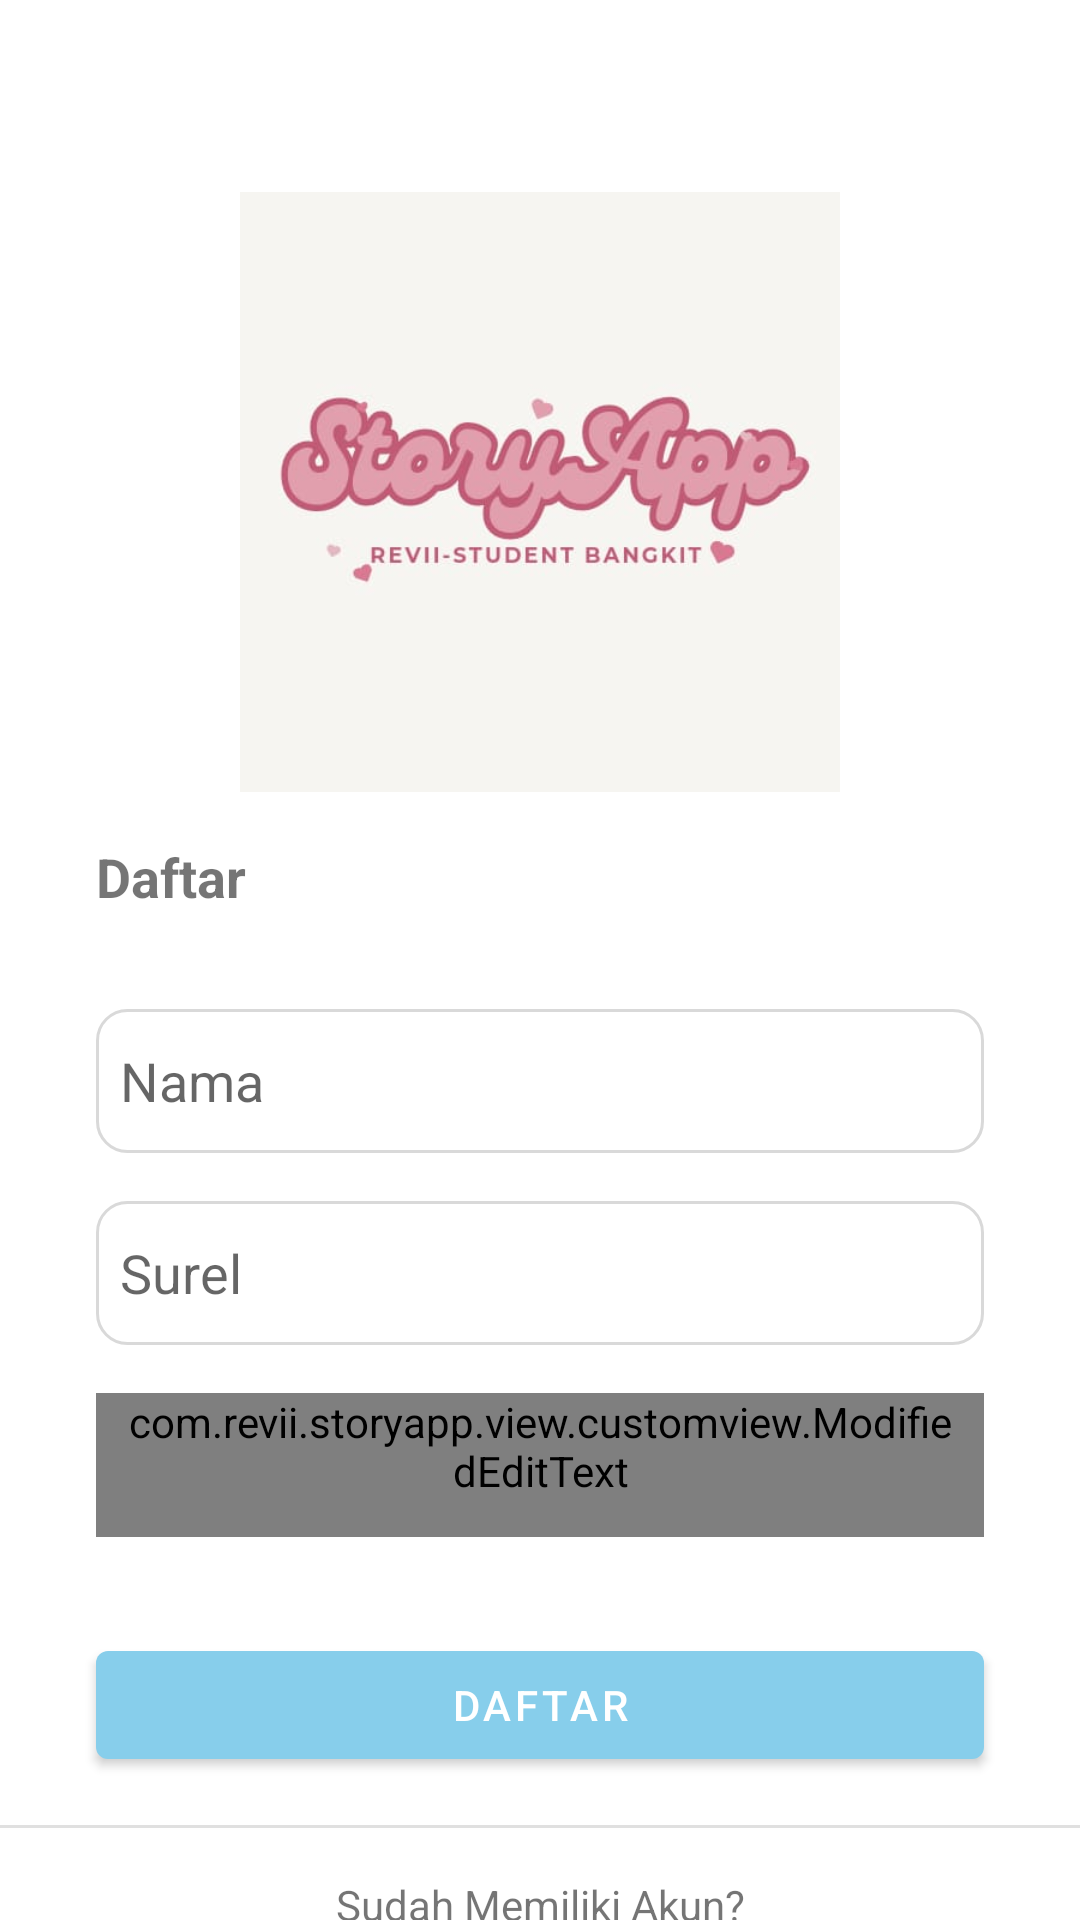

Write the Android layout XML for this screen, with the resource values it uses.
<!-- AndroidManifest.xml: activity theme Theme.StoryApp.NoStatusBar -->
<!-- res/layout/activity_register.xml -->
<?xml version="1.0" encoding="utf-8"?>
<androidx.constraintlayout.widget.ConstraintLayout xmlns:android="http://schemas.android.com/apk/res/android"
    xmlns:app="http://schemas.android.com/apk/res-auto"
    xmlns:tools="http://schemas.android.com/tools"
    android:layout_width="match_parent"
    android:layout_height="match_parent"
    tools:context=".view.register.RegisterActivity">

    <ImageView
        android:id="@+id/iv_logo_app"
        android:layout_width="match_parent"
        android:layout_height="200dp"
        android:layout_marginHorizontal="32dp"
        android:layout_marginTop="64dp"
        android:src="@drawable/revii2"
        app:layout_constraintTop_toTopOf="parent" />

    <TextView
        android:id="@+id/tv_register"
        android:layout_width="0dp"
        android:layout_height="wrap_content"
        android:layout_marginTop="16dp"
        android:text="@string/register"
        android:textSize="18sp"
        android:textStyle="bold"
        app:layout_constraintEnd_toEndOf="@id/iv_logo_app"
        app:layout_constraintStart_toStartOf="@id/iv_logo_app"
        app:layout_constraintTop_toBottomOf="@id/iv_logo_app" />

    <EditText
        android:id="@+id/ed_register_name"
        android:layout_width="0dp"
        android:layout_height="wrap_content"
        android:layout_marginTop="32dp"
        android:autofillHints="emailAddress"
        android:background="@drawable/custom_edit_text"
        android:hint="@string/nama"
        android:inputType="textEmailAddress"
        android:minHeight="48dp"
        android:paddingHorizontal="8dp"
        app:layout_constraintEnd_toEndOf="@id/iv_logo_app"
        app:layout_constraintStart_toStartOf="@id/iv_logo_app"
        app:layout_constraintTop_toBottomOf="@id/tv_register" />

    <EditText
        android:id="@+id/ed_register_email"
        android:layout_width="0dp"
        android:layout_height="wrap_content"
        android:layout_marginTop="16dp"
        android:autofillHints="emailAddress"
        android:background="@drawable/custom_edit_text"
        android:hint="@string/email"
        android:inputType="textEmailAddress"
        android:minHeight="48dp"
        android:paddingHorizontal="8dp"
        app:layout_constraintEnd_toEndOf="@id/ed_register_name"
        app:layout_constraintStart_toStartOf="@id/ed_register_name"
        app:layout_constraintTop_toBottomOf="@id/ed_register_name" />

    <com.revii.storyapp.view.customview.ModifiedEditText
        android:id="@+id/ed_register_password"
        android:layout_width="0dp"
        android:layout_height="wrap_content"
        android:layout_marginTop="16dp"
        android:hint="@string/password"
        android:importantForAutofill="no"
        android:inputType="textPassword"
        android:minHeight="48dp"
        android:paddingHorizontal="8dp"
        app:layout_constraintEnd_toEndOf="@id/ed_register_email"
        app:layout_constraintStart_toStartOf="@id/ed_register_email"
        app:layout_constraintTop_toBottomOf="@id/ed_register_email" />

    <Button
        android:id="@+id/btn_sign_up"
        android:layout_width="0dp"
        android:layout_height="wrap_content"
        android:layout_marginTop="32dp"
        android:text="@string/sign_up"
        app:layout_constraintEnd_toEndOf="@id/ed_register_password"
        app:layout_constraintStart_toStartOf="@id/ed_register_password"
        app:layout_constraintTop_toBottomOf="@id/ed_register_password" />

    <com.google.android.material.divider.MaterialDivider
        android:id="@+id/divider"
        android:layout_width="match_parent"
        android:layout_height="wrap_content"
        android:layout_marginTop="16dp"
        app:layout_constraintTop_toBottomOf="@id/btn_sign_up" />

    <TextView
        android:id="@+id/tv_sudah_punya_akun"
        android:layout_width="wrap_content"
        android:layout_height="wrap_content"
        android:layout_marginTop="16dp"
        android:text="@string/sudah_punya_akun"
        app:layout_constraintEnd_toEndOf="@id/btn_sign_up"
        app:layout_constraintStart_toStartOf="@id/btn_sign_up"
        app:layout_constraintTop_toBottomOf="@id/divider" />

    <Button
        android:id="@+id/btn_sign_in"
        android:layout_width="0dp"
        android:layout_height="wrap_content"
        android:layout_marginTop="4dp"
        android:text="@string/sign_in"
        app:layout_constraintEnd_toEndOf="@id/btn_sign_up"
        app:layout_constraintStart_toStartOf="@id/btn_sign_up"
        app:layout_constraintTop_toBottomOf="@id/tv_sudah_punya_akun"
        tools:text="Sign In" />

    <ProgressBar
        android:id="@+id/pb_loading_screen"
        android:layout_width="wrap_content"
        android:layout_height="wrap_content"
        android:layout_marginTop="32dp"
        android:indeterminateTint="@color/blue_dark"
        android:visibility="gone"
        app:layout_constraintBottom_toBottomOf="@id/btn_sign_up"
        app:layout_constraintEnd_toEndOf="parent"
        app:layout_constraintStart_toStartOf="parent"
        app:layout_constraintTop_toBottomOf="@id/ed_register_password" />

</androidx.constraintlayout.widget.ConstraintLayout>
<!-- resources referenced by this layout -->
<resources>
  <color name="blue_dark">#2D3E50</color>
  <!-- drawable custom_edit_text (drawable) -->
  <?xml version="1.0" encoding="utf-8"?>
  <selector xmlns:android="http://schemas.android.com/apk/res/android">
  
      <item android:state_enabled="true" android:state_focused="true">
          <shape android:shape="rectangle">
              <corners android:radius="10dp"/>
              <stroke android:color="@color/blue_dark" android:width="1dp"/>
          </shape>
      </item>
  
      <item android:state_enabled="true">
          <shape android:shape="rectangle">
              <corners android:radius="10dp"/>
              <stroke android:color="#d9d9d9" android:width="1dp"/>
          </shape>
      </item>
  
  </selector>
  <!-- drawable revii2: jpeg bitmap (drawable, 12637 bytes) -->
  <string name="email">Surel</string>
  <string name="nama">Nama</string>
  <string name="password">Kata Sandi</string>
  <string name="register">Daftar</string>
  <string name="sign_in">Masuk</string>
  <string name="sign_up">Daftar</string>
  <string name="sudah_punya_akun">Sudah Memiliki Akun?</string>
  <style name="Theme.StoryApp.NoStatusBar" parent="Theme.StoryApp">
          <item name="android:statusBarColor">@color/white</item>
          <item name="android:windowLightStatusBar" tools:targetApi="m">true</item>
          <item name="windowActionBar">false</item>
          <item name="windowNoTitle">true</item>
      </style>
  <style name="Theme.StoryApp" parent="Theme.MaterialComponents.Light">
          
          <item name="colorPrimary">@color/sky_blue</item>
          <item name="colorPrimaryVariant">@color/pink</item>
          <item name="colorOnPrimary">@color/white</item>
          
          <item name="colorSecondary">@color/teal_200</item>
          <item name="colorSecondaryVariant">@color/teal_700</item>
          <item name="colorOnSecondary">@color/black</item>
          
          <item name="android:statusBarColor">?attr/colorPrimary</item>
          <item name="actionBarTheme">@style/ThemeOverlay.MaterialComponents.Dark.ActionBar</item>
          
      </style>
  <color name="white">#FFFFFFFF</color>
  <color name="sky_blue">#87CEEB</color>
  <color name="pink">#FFC0CB</color>
  <color name="teal_200">#FF03DAC5</color>
  <color name="teal_700">#FF018786</color>
  <color name="black">#FF000000</color>
</resources>
